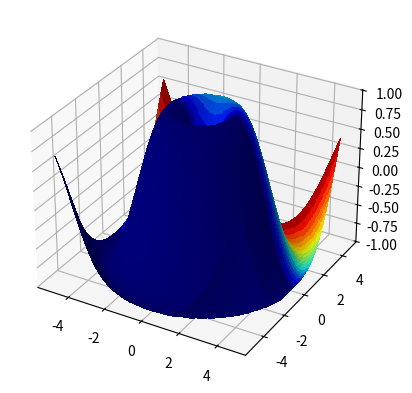

Here is the Python script that generated this plot:
from mpl_toolkits.mplot3d import Axes3D
from matplotlib import cm
from matplotlib.ticker import LinearLocator, FormatStrFormatter
import matplotlib.pyplot as plt
import numpy as np

fig = plt.figure()
ax = fig.add_subplot(111, projection='3d')
X = np.arange(-5, 5, 0.25)
Y = np.arange(-5, 5, 0.25)
X, Y = np.meshgrid(X, Y)
R = np.sqrt(X**2 + Y**2)
Z = np.sin(R)

print(f"X shape: {X.shape}, Y shape: {Y.shape}, Z shape: {Z.shape}")
my_col = cm.jet(Y/np.amax(Y))

surf = ax.plot_surface(X, Y, Z, rstride=1, cstride=1, facecolors = my_col,
        linewidth=0, antialiased=False)
ax.set_zlim(-1.01, 1.01)

plt.show()
